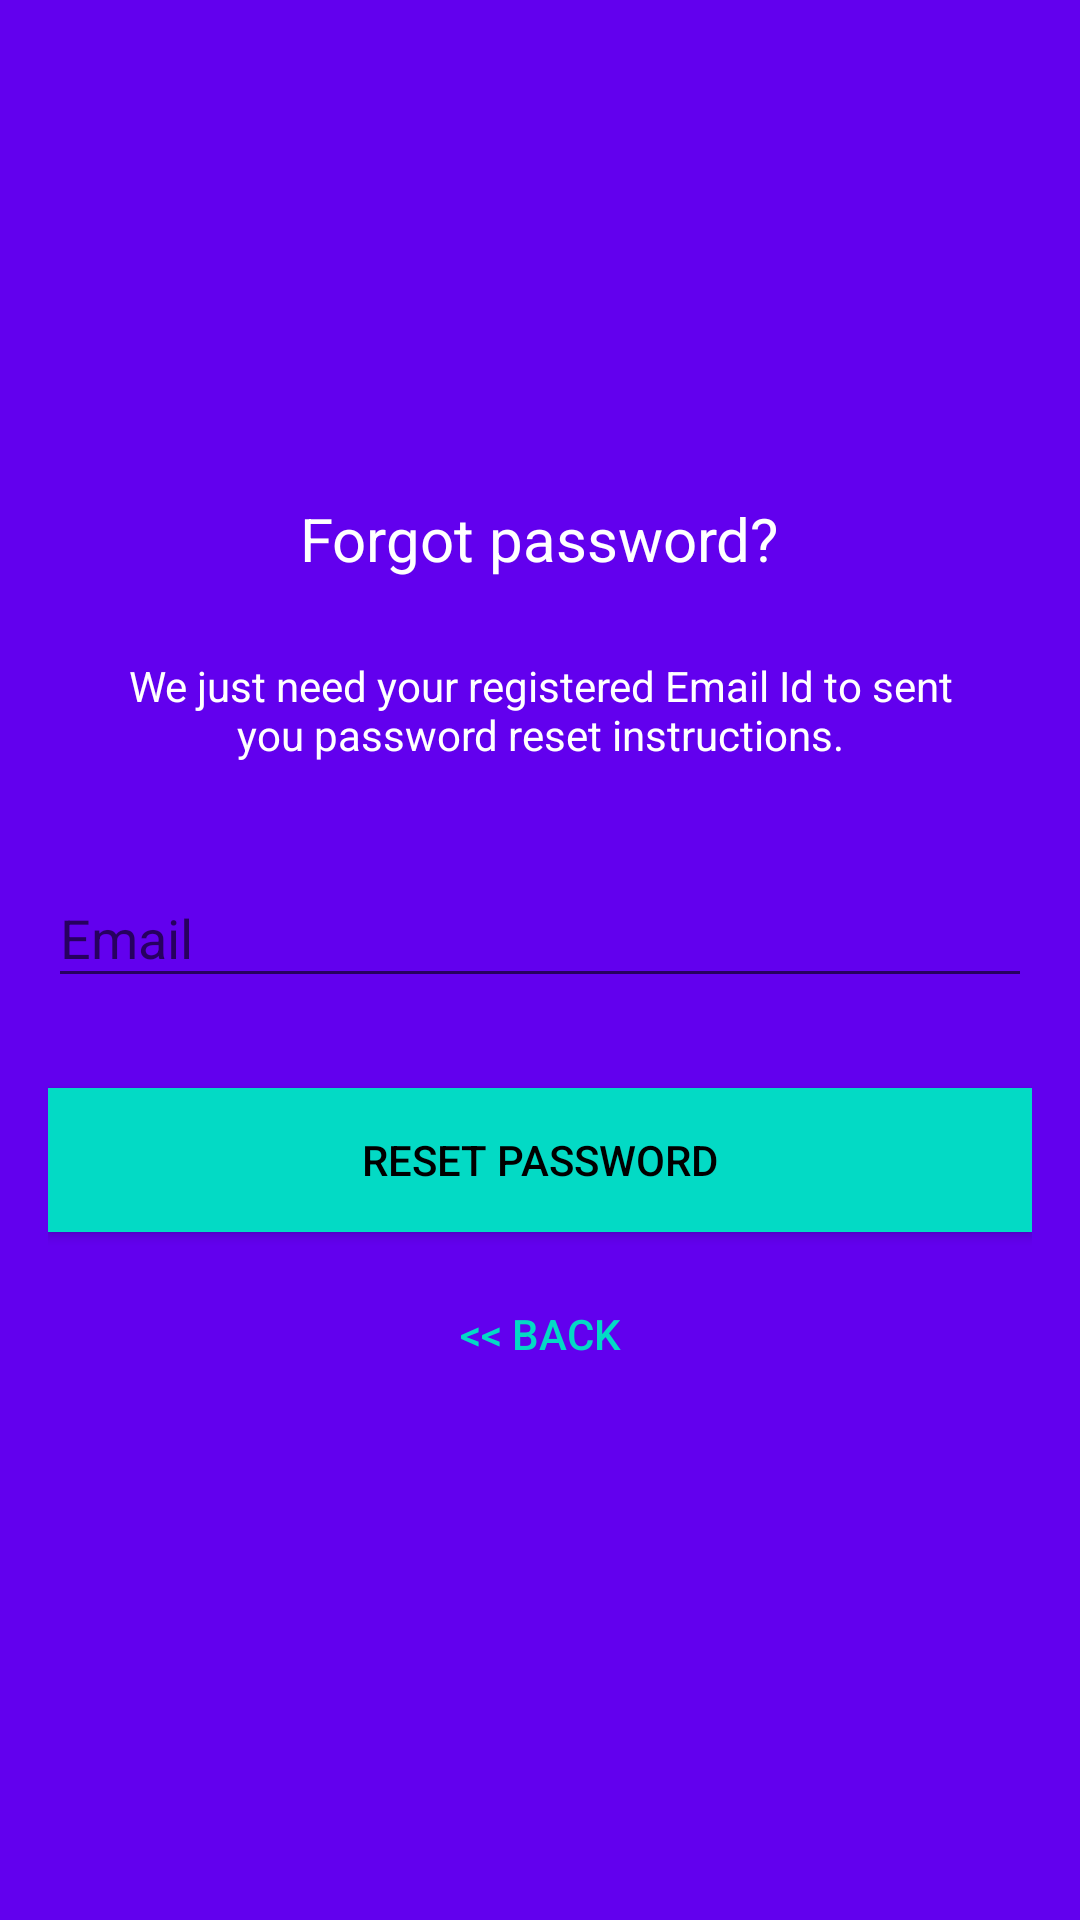

This screen was rendered from an Android layout file. Write that file and the resources it references.
<!-- AndroidManifest.xml: application theme AppTheme -->
<!-- res/layout/activity_reset_password.xml -->
<?xml version="1.0" encoding="utf-8"?>
<android.support.design.widget.CoordinatorLayout
    xmlns:android="http://schemas.android.com/apk/res/android"
    android:orientation="vertical" android:layout_width="match_parent"
    android:layout_height="match_parent"
    android:layout_gravity="center"
    android:background="@color/colorPrimary"
    android:fitsSystemWindows="true"
    >

    <LinearLayout
        android:layout_width="fill_parent"
        android:layout_height="wrap_content"
        android:layout_marginTop="30dp"
        android:gravity="center"
        android:orientation="vertical"
        android:padding="@dimen/activity_horizontal_margin">


        <ImageView
            android:layout_width="@dimen/logo_w_h"
            android:layout_height="@dimen/logo_w_h"
            android:layout_gravity="center_horizontal"
            android:layout_marginBottom="10dp"
            android:src="@mipmap/ic_launcher" />

        <TextView
            android:layout_width="wrap_content"
            android:layout_height="wrap_content"
            android:layout_gravity="center_horizontal"
            android:padding="10dp"
            android:text="@string/lbl_forgot_password"
            android:textColor="@android:color/white"
            android:textSize="20dp" />

        <TextView
            android:layout_width="wrap_content"
            android:layout_height="wrap_content"
            android:layout_marginBottom="10dp"
            android:gravity="center_horizontal"
            android:padding="@dimen/activity_horizontal_margin"
            android:text="@string/forgot_password_msg"
            android:textColor="@android:color/white"
            android:textSize="14dp" />

        <android.support.design.widget.TextInputLayout
            android:layout_width="match_parent"
            android:layout_height="wrap_content">

            <EditText
                android:id="@+id/email"
                android:layout_width="match_parent"
                android:layout_height="wrap_content"
                android:layout_marginBottom="10dp"
                android:layout_marginTop="20dp"
                android:hint="@string/hint_email"
                android:inputType="textEmailAddress"
                android:textColor="@android:color/white"
                android:textColorHint="@android:color/white" />
        </android.support.design.widget.TextInputLayout>

        

        <Button
            android:id="@+id/btn_reset_password"
            android:layout_width="fill_parent"
            android:layout_height="wrap_content"
            android:layout_marginTop="20dip"
            android:background="@color/colorAccent"
            android:text="@string/btn_reset_password"
            android:textColor="@android:color/black" />

        <Button
            android:id="@+id/btn_back"
            android:layout_width="wrap_content"
            android:layout_height="wrap_content"
            android:layout_marginTop="10dp"
            android:background="@null"
            android:text="@string/btn_back"
            android:textColor="@color/colorAccent" />

    </LinearLayout>

    <ProgressBar
        android:id="@+id/progressBar"
        android:layout_width="30dp"
        android:layout_height="30dp"
        android:layout_gravity="center|bottom"
        android:layout_marginBottom="20dp"
        android:visibility="gone" />


</android.support.design.widget.CoordinatorLayout>
<!-- resources referenced by this layout -->
<resources>
  <dimen name="activity_horizontal_margin">16dp</dimen>
  <dimen name="logo_w_h">100dp</dimen>
  <string name="btn_back">&lt;&lt; Back</string>
  <string name="btn_reset_password">Reset Password</string>
  <string name="forgot_password_msg">We just need your registered Email Id to sent you password reset instructions.</string>
  <string name="hint_email">Email</string>
  <string name="lbl_forgot_password">Forgot password?</string>
  <style name="AppTheme" parent="Theme.AppCompat.Light.DarkActionBar">
          
          <item name="colorPrimary">@color/colorPrimary</item>
          <item name="colorPrimaryDark">@color/colorPrimaryDark</item>
          <item name="colorAccent">@color/colorAccent</item>
      </style>
  <!-- not gathered from this repository: default colours our renderer supplied (Android Studio template values) -->
  <color name="colorPrimary">#FF6200EE</color>
  <color name="colorPrimaryDark">#FF3700B3</color>
  <color name="colorAccent">#FF03DAC5</color>
</resources>
